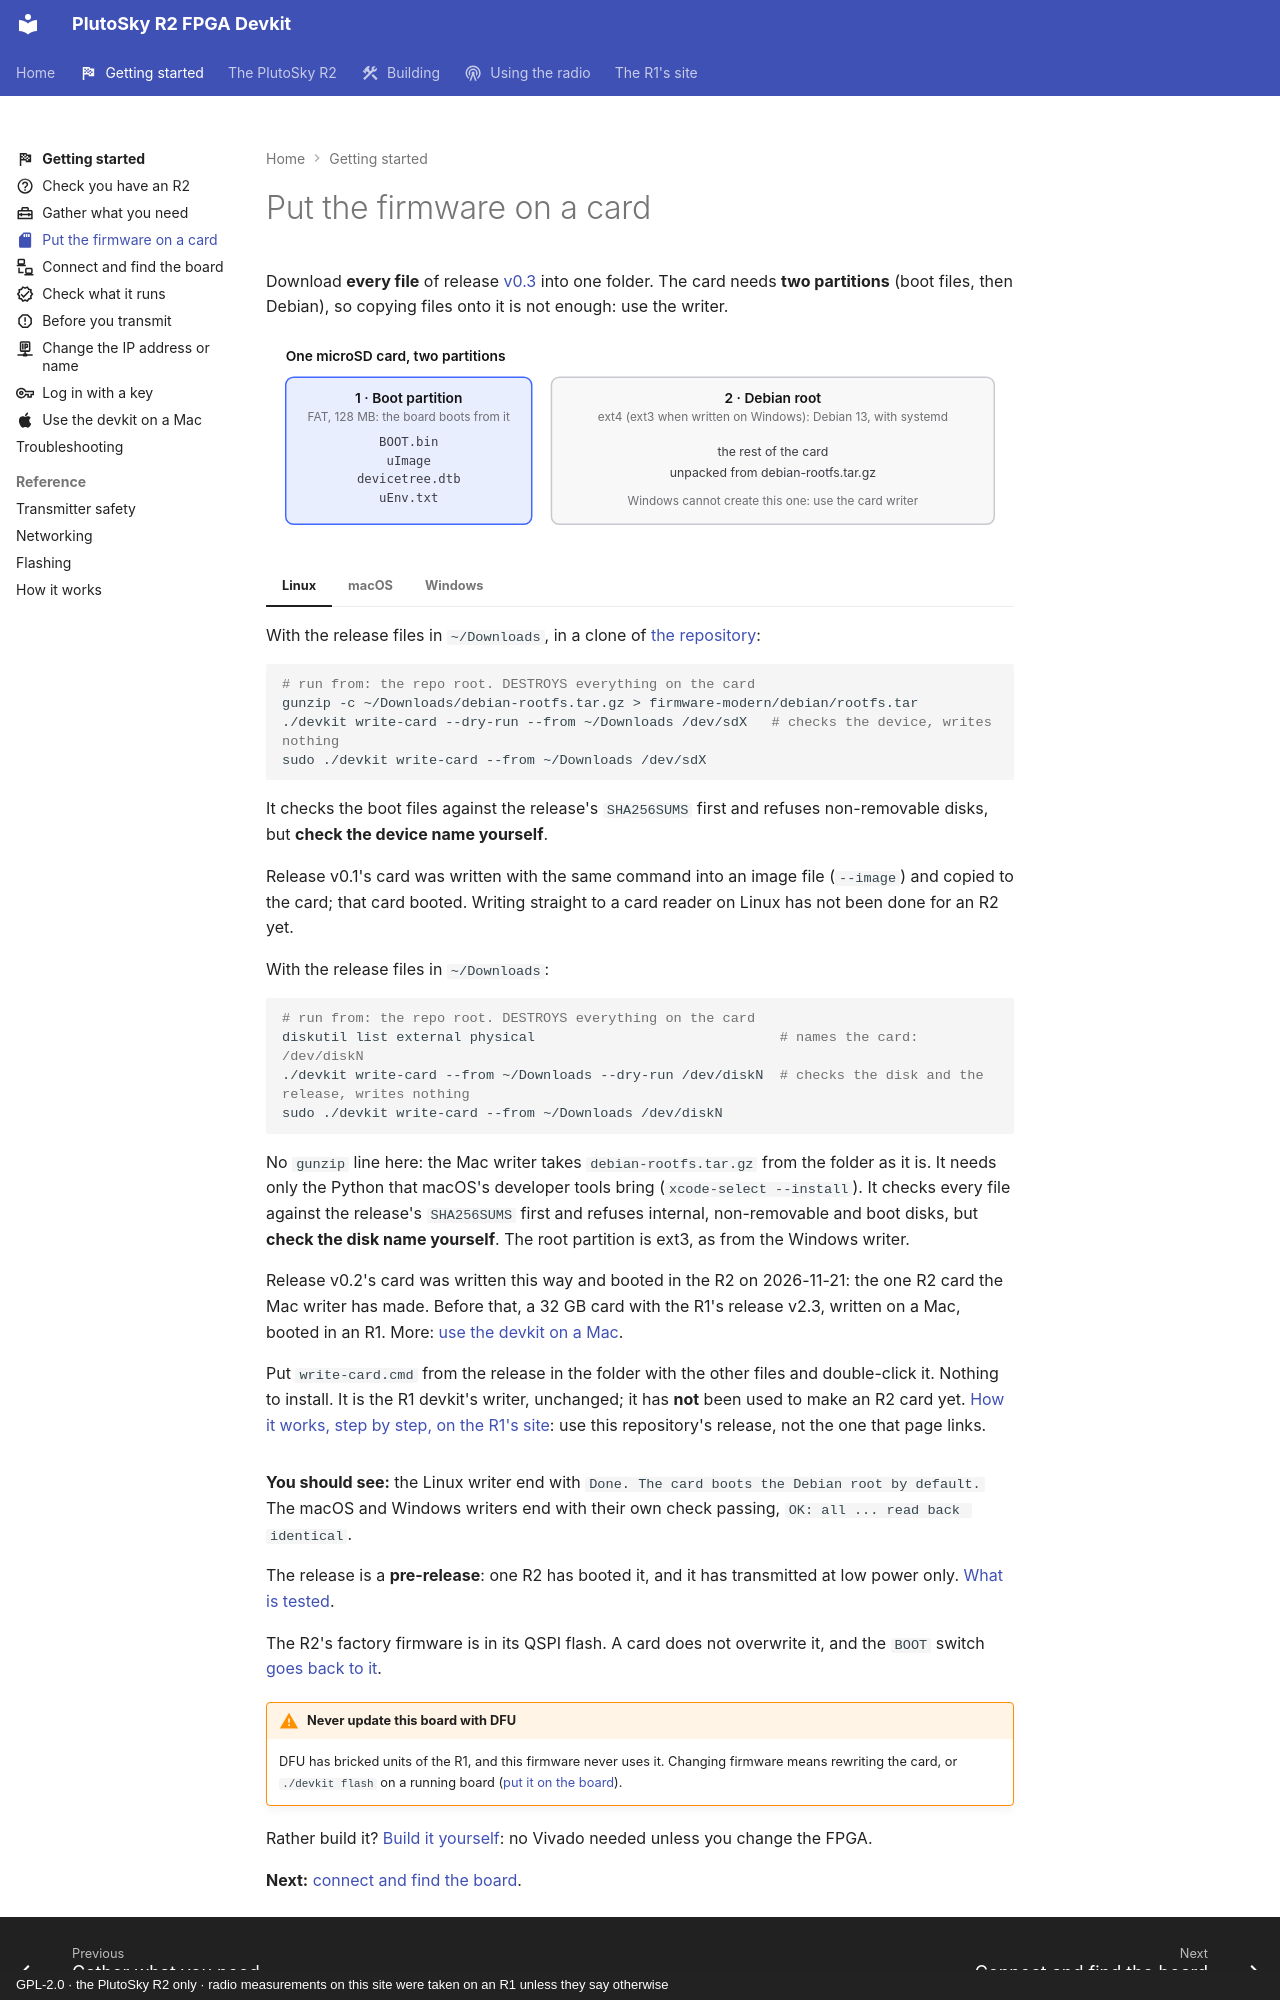

repository: matsvandamme/plutosky-r2-fpga-devkit · page: start/write-the-card/index.html · generator: mkdocs · copyright: GPL-2.0 · the PlutoSky R2 only · radio measurements on this site were taken on an R1 unless they say otherwise

---
icon: material/sd
description: Download release v0.3 and write it to a microSD card with the devkit's card writer, on Linux or macOS.
---

# Put the firmware on a card

Download **every file** of release [v0.3](https://github.com/matsvandamme/plutosky-r2-fpga-devkit/releases/tag/v0.3) into one folder. The card needs
**two partitions** (boot files, then Debian), so copying files onto it is not
enough: use the writer.

![The two partitions of the card: a 128 MB FAT boot partition holding BOOT.bin, uImage, devicetree.dtb and uEnv.txt, and a Debian root partition on the rest of the card, which Windows cannot create by itself.](../img/start-card-light.svg#only-light)
![The two partitions of the card: a 128 MB FAT boot partition holding BOOT.bin, uImage, devicetree.dtb and uEnv.txt, and a Debian root partition on the rest of the card, which Windows cannot create by itself.](../img/start-card-dark.svg#only-dark)

=== "Linux"

    With the release files in `~/Downloads`, in a clone of
    [the repository](https://github.com/matsvandamme/plutosky-r2-fpga-devkit):

    ```bash
    # run from: the repo root. DESTROYS everything on the card
    gunzip -c ~/Downloads/debian-rootfs.tar.gz > firmware-modern/debian/rootfs.tar
    ./devkit write-card --dry-run --from ~/Downloads /dev/sdX   # checks the device, writes nothing
    sudo ./devkit write-card --from ~/Downloads /dev/sdX
    ```

    It checks the boot files against the release's `SHA256SUMS` first and
    refuses non-removable disks, but **check the device name yourself**.

    Release v0.1's card was written with the same command into an image
    file (`--image`) and copied to the card; that card booted. Writing
    straight to a card reader on Linux has not been done for an R2 yet.

=== "macOS"

    With the release files in `~/Downloads`:

    ```bash
    # run from: the repo root. DESTROYS everything on the card
    diskutil list external physical                              # names the card: /dev/diskN
    ./devkit write-card --from ~/Downloads --dry-run /dev/diskN  # checks the disk and the release, writes nothing
    sudo ./devkit write-card --from ~/Downloads /dev/diskN
    ```

    No `gunzip` line here: the Mac writer takes `debian-rootfs.tar.gz` from
    the folder as it is. It needs only the Python that macOS's developer tools
    bring (`xcode-select --install`). It checks every file against the
    release's `SHA256SUMS` first and refuses internal, non-removable and boot
    disks, but **check the disk name yourself**. The root partition is ext3,
    as from the Windows writer.

    Release v0.2's card was written this way and booted in the R2 on
    2026-11-21: the one R2 card the Mac writer has made. Before that, a 32 GB
    card with the R1's release v2.3, written on a Mac, booted in an R1.
    More: [use the devkit on a Mac](use-a-mac.md#write-a-card).

=== "Windows"

    Put `write-card.cmd` from the release in the folder with the other files
    and double-click it. Nothing to install. It is the R1 devkit's writer,
    unchanged; it has **not** been used to make an R2 card yet.
    [How it works, step by step, on the R1's site](https://matsvandamme.github.io/fishball7020-fpga-devkit/start/write-the-card-windows/):
    use this repository's release, not the one that page links.

**You should see:** the Linux writer end with `Done. The card boots the Debian root by default.`
The macOS and Windows writers end with their own check passing,
`OK: all ... read back identical`.

The release is a **pre-release**: one R2 has booted it, and it has
transmitted at low power only.
[What is tested](../plutosky-r2.md#what-is-tested-and-what-is-not).

The R2's factory firmware is in its QSPI flash. A card does not overwrite it,
and the `BOOT` switch [goes back to it](../plutosky-r2.md#going-back-to-the-factory-firmware).

!!! warning "Never update this board with DFU"
    DFU has bricked units of the R1, and this firmware never uses it. Changing
    firmware means rewriting the card, or `./devkit flash` on a running
    board
    ([put it on the board](../build/flash-your-build.md)).
